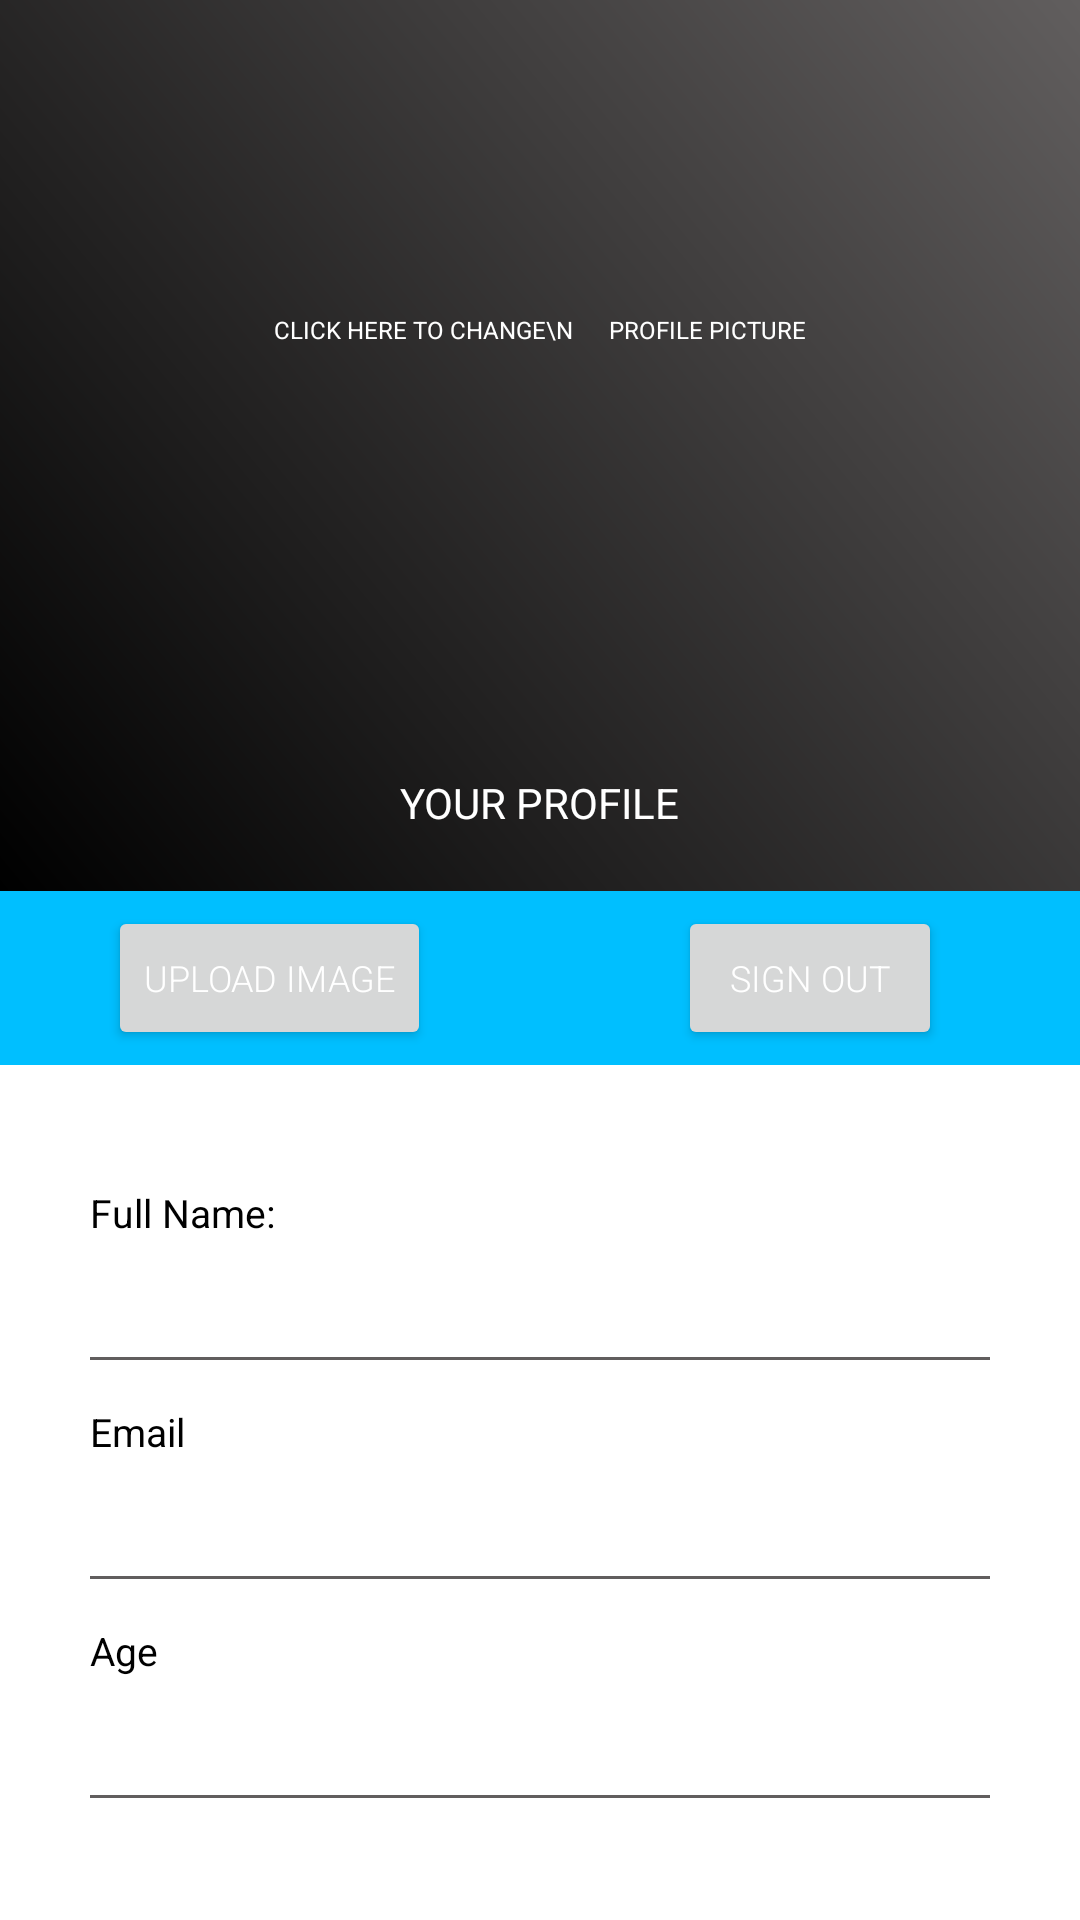

This screen was rendered from an Android layout file. Write that file and the resources it references.
<!-- AndroidManifest.xml: application theme Theme.CyberNet -->
<!-- res/layout/activity_profile.xml -->
<?xml version="1.0" encoding="utf-8"?>
<RelativeLayout xmlns:android="http://schemas.android.com/apk/res/android"
    xmlns:app="http://schemas.android.com/apk/res-auto"
    xmlns:tools="http://schemas.android.com/tools"
    android:layout_width="match_parent"
    android:layout_height="match_parent"
    tools:context=".ProfileActivity">

    <RelativeLayout
        android:id="@+id/rellay1"
        android:layout_width="match_parent"
        android:layout_height="wrap_content"
        android:background="@drawable/grad"
        android:paddingBottom="20dp">

        <RelativeLayout
            android:id="@+id/imgUser"
            android:layout_width="180dp"
            android:layout_height="180dp"
            android:layout_centerHorizontal="true"
            android:layout_marginTop="20dp"
            >

            <ImageView
                android:layout_width="180dp"
                android:layout_height="180dp"
                android:layout_marginStart="9dp"
                android:layout_marginTop="9dp"
                android:layout_marginEnd="9dp"
                android:layout_centerHorizontal="true"
                android:layout_marginBottom="9dp"
                android:adjustViewBounds="true"
                android:contentDescription="TODO"
                android:padding="3dp"
                android:scaleType="fitCenter"
                android:id="@+id/profilePic" />

            <TextView
                android:id="@+id/clickheretext"
                android:layout_width="wrap_content"
                android:layout_height="wrap_content"
                android:layout_centerInParent="true"
                android:layout_centerHorizontal="true"
                android:fontFamily="sans-serif"
                android:textAllCaps="true"
                android:text="click here to change\n      profile picture"
                android:textColor="@color/white"
                android:textSize="8sp" />


        </RelativeLayout>




        <TextView
            android:id="@+id/welcome"
            android:layout_width="wrap_content"
            android:layout_height="wrap_content"
            android:layout_below="@+id/imgUser"
            android:layout_centerHorizontal="true"
            android:layout_marginTop="15sp"
            android:fontFamily="sans-serif-light"
            android:textColor="@color/white"
            android:textSize="32sp"
            android:text=""/>


        <TextView
            android:id="@+id/urprofile"
            android:layout_width="wrap_content"
            android:layout_height="wrap_content"
            android:layout_below="@+id/welcome"
            android:layout_centerHorizontal="true"
            android:fontFamily="sans-serif"
            android:textAllCaps="true"
            android:text="your profile"
            android:textColor="@color/white"
            android:textSize="14sp" />


    </RelativeLayout>

    <LinearLayout
        android:id="@+id/linlay1"
        android:layout_width="match_parent"
        android:layout_height="wrap_content"
        android:layout_below="@id/rellay1"
        android:orientation="horizontal">

        <RelativeLayout
            android:layout_width="match_parent"
            android:layout_height="wrap_content"
            android:layout_gravity="center"
            android:layout_weight="1"
            android:background="@color/blue"
            android:gravity="center"
            android:paddingBottom="5dp"
            android:paddingTop="5dp">

            <LinearLayout
                android:layout_width="wrap_content"
                android:layout_height="wrap_content"
                android:gravity="center_horizontal"
                android:orientation="vertical">

                <Button
                    android:id="@+id/changePicture"
                    android:layout_width="wrap_content"
                    android:layout_height="wrap_content"
                    android:fontFamily="sans-serif-light"
                    android:text="upload image"
                    android:textColor="@color/white"
                    android:textSize="12sp" />



            </LinearLayout>

        </RelativeLayout>

        <RelativeLayout
            android:layout_width="match_parent"
            android:layout_height="wrap_content"
            android:layout_gravity="center"
            android:layout_weight="1"
            android:background="@color/blue"
            android:gravity="center"
            android:paddingBottom="5dp"
            android:paddingTop="5dp">

            <LinearLayout
                android:layout_width="wrap_content"
                android:layout_height="wrap_content"
                android:gravity="center_horizontal"
                android:orientation="vertical">

                <Button
                    android:id="@+id/signOut"
                    android:layout_width="wrap_content"
                    android:layout_height="wrap_content"
                    android:fontFamily="sans-serif-light"
                    android:text="sign out"
                    android:textColor="@color/white"
                    android:textSize="12sp" />



            </LinearLayout>

        </RelativeLayout>

    </LinearLayout>


    <RelativeLayout
        android:layout_width="match_parent"
        android:layout_height="match_parent"
        android:layout_below="@+id/linlay1">

        <LinearLayout
            android:layout_width="match_parent"
            android:layout_height="wrap_content"
            android:layout_centerInParent="true"
            android:layout_marginLeft="30dp"
            android:layout_marginTop="20dp"
            android:layout_marginRight="30dp"
            android:orientation="vertical">

            <LinearLayout
                android:layout_width="match_parent"
                android:layout_height="wrap_content"
                android:orientation="vertical">

                <TextView
                    android:layout_width="wrap_content"
                    android:layout_height="wrap_content"
                    android:text="Full Name:"
                    android:textColor="@color/black"
                    android:textSize="13sp" />

                <TextView
                    android:id="@+id/fullName"
                    android:layout_width="wrap_content"
                    android:layout_height="wrap_content"
                    android:fontFamily="sans-serif-light"
                    android:textColor="#000000"
                    android:textSize="18sp" />

                <View
                    android:layout_width="match_parent"
                    android:layout_height="1dp"
                    android:layout_marginTop="15dp"
                    android:background="@color/silver" />

            </LinearLayout>

            <LinearLayout
                android:layout_width="match_parent"
                android:layout_height="wrap_content"
                android:layout_marginTop="15dp"
                android:orientation="vertical">

                <TextView
                    android:layout_width="wrap_content"
                    android:layout_height="wrap_content"
                    android:text="Email"
                    android:textColor="@color/black"
                    android:textSize="13sp" />

                <TextView
                    android:id="@+id/email"
                    android:layout_width="wrap_content"
                    android:layout_height="wrap_content"
                    android:fontFamily="sans-serif-light"
                    android:textColor="#000000"
                    android:textSize="18sp" />

                <View
                    android:layout_width="match_parent"
                    android:layout_height="1dp"
                    android:layout_marginTop="15dp"
                    android:background="@color/silver" />

            </LinearLayout>

            <LinearLayout
                android:layout_width="match_parent"
                android:layout_height="wrap_content"
                android:layout_marginTop="15dp"
                android:orientation="vertical">

                <TextView
                    android:layout_width="wrap_content"
                    android:layout_height="wrap_content"
                    android:text="Age"
                    android:textColor="@color/black"
                    android:textSize="13sp" />

                <TextView
                    android:id="@+id/age"
                    android:layout_width="wrap_content"
                    android:layout_height="wrap_content"
                    android:fontFamily="sans-serif-light"
                    android:textColor="#000000"
                    android:textSize="18sp" />

                <View
                    android:layout_width="match_parent"
                    android:layout_height="1dp"
                    android:layout_marginTop="15dp"
                    android:background="@color/silver" />

            </LinearLayout>




        </LinearLayout>

    </RelativeLayout>

</RelativeLayout>
<!-- resources referenced by this layout -->
<resources>
  <color name="black">#FF000000</color>
  <color name="blue">#00BFFF</color>
  <color name="silver">#615E5E</color>
  <color name="white">#FFFFFFFF</color>
  <!-- drawable grad (drawable) -->
  <?xml version="1.0" encoding="utf-8"?>
  <shape xmlns:android="http://schemas.android.com/apk/res/android"
      android:shape="rectangle">
  
      <gradient
          android:angle="45"
          android:endColor="@color/silver"
          android:startColor="@color/black" />
  
  </shape>
  <style name="Theme.CyberNet" parent="Theme.MaterialComponents.DayNight.NoActionBar">
          
          <item name="colorPrimary">@color/blue</item>
          <item name="colorPrimaryVariant">@color/blue</item>
          <item name="colorOnPrimary">@color/blue</item>
          
          <item name="colorSecondary">@color/blue</item>
          <item name="colorSecondaryVariant">@color/blue</item>
          <item name="colorOnSecondary">@color/black</item>
          
          <item name="android:statusBarColor">?attr/colorPrimaryVariant</item>
          
          <item name="android:windowNoTitle"> true</item>
          <item name="android:windowActionBar">false</item>
          <item name="android:windowFullscreen">true</item>
          <item name="android:windowContentOverlay">@null</item>
      </style>
</resources>
